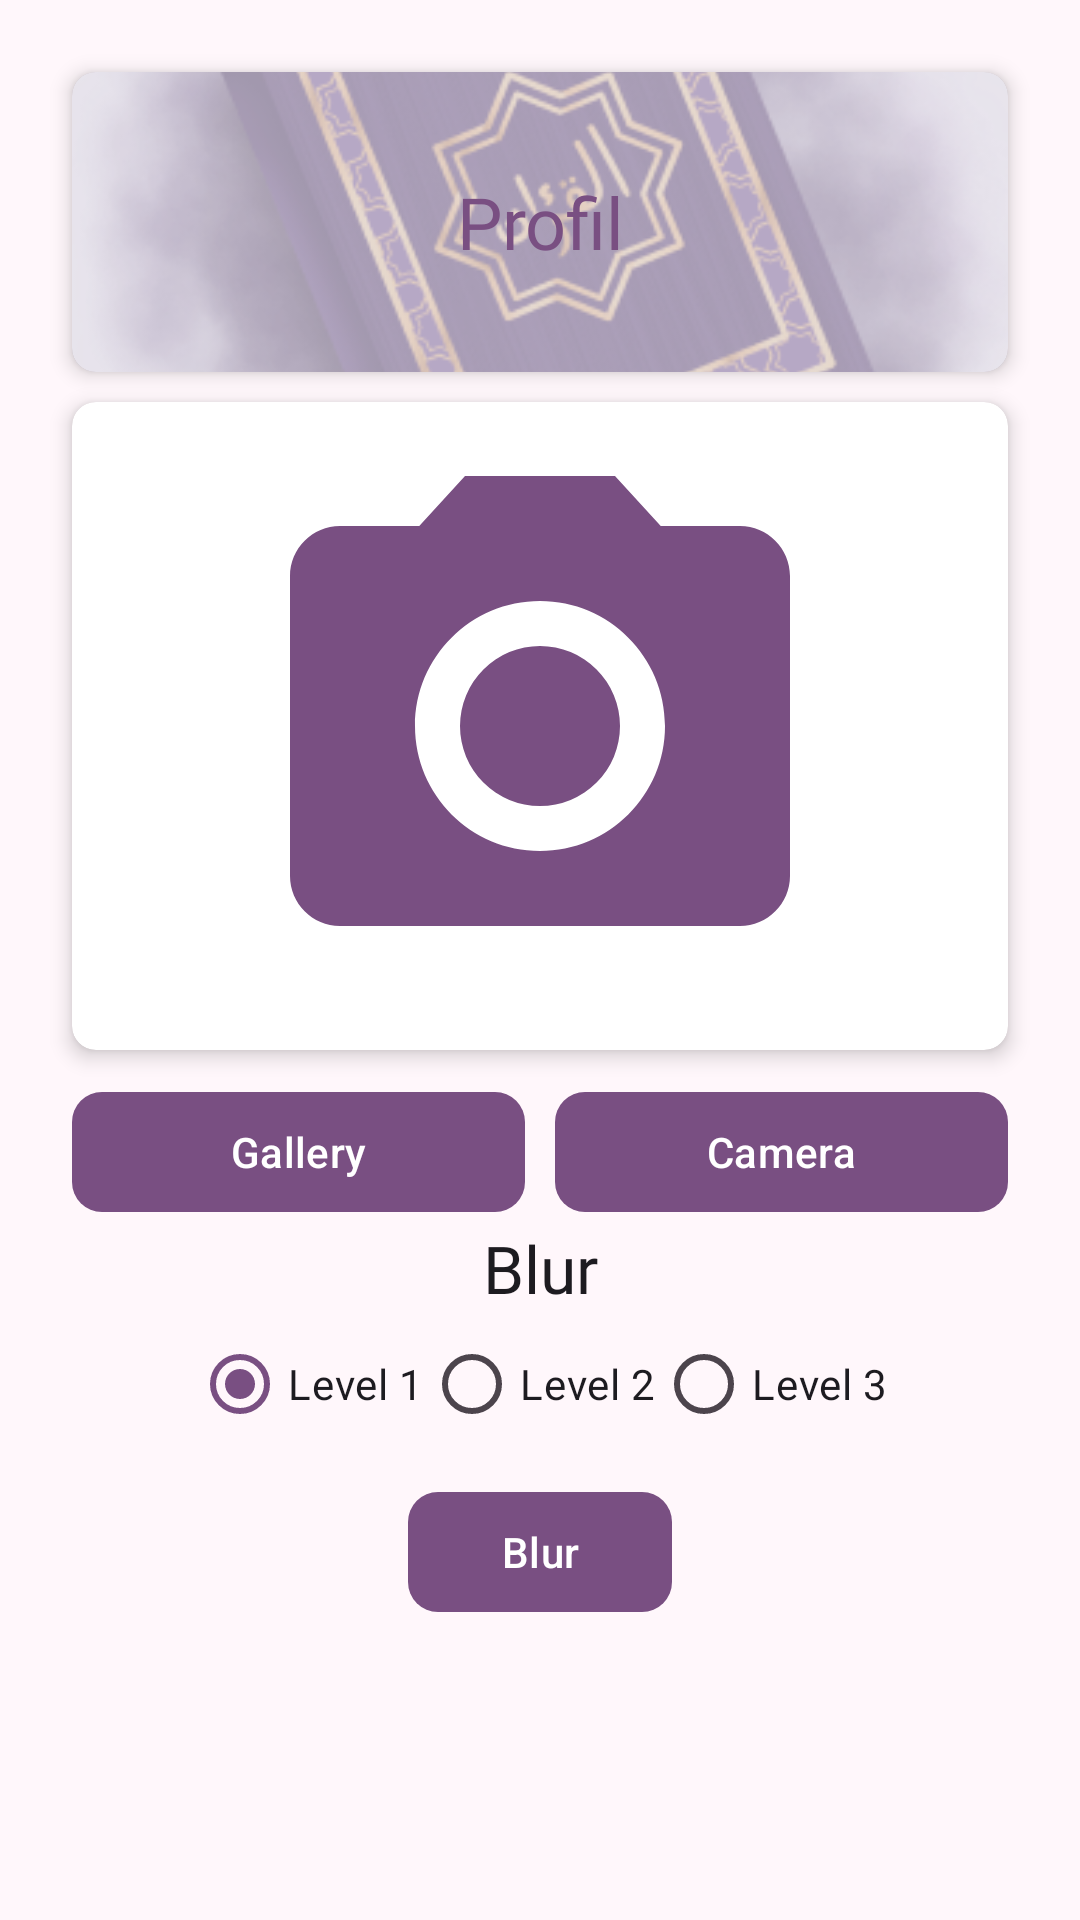

Here is an Android app screen rendered from its layout file. Give the layout XML and the strings, colors and styles it references.
<!-- AndroidManifest.xml: application theme Theme.MyChallenge3 -->
<!-- res/layout/activity_profile.xml -->
<?xml version="1.0" encoding="utf-8"?>
<androidx.constraintlayout.widget.ConstraintLayout xmlns:android="http://schemas.android.com/apk/res/android"
    xmlns:app="http://schemas.android.com/apk/res-auto"
    xmlns:tools="http://schemas.android.com/tools"
    android:id="@+id/main"
    android:layout_width="match_parent"
    android:layout_height="match_parent"
    android:padding="16dp"
    tools:context=".view.profile.ProfileActivity">


    <androidx.cardview.widget.CardView
        android:id="@+id/cv_profile_banner"
        android:layout_width="match_parent"
        android:layout_height="wrap_content"
        android:layout_marginHorizontal="8dp"
        android:layout_marginTop="8dp"
        app:cardCornerRadius="8dp"
        app:cardElevation="4dp"
        app:layout_constraintEnd_toEndOf="parent"
        app:layout_constraintStart_toStartOf="parent"
        app:layout_constraintTop_toTopOf="parent">

        <ImageView
            android:layout_width="match_parent"
            android:layout_height="100dp"
            android:contentDescription="@string/profile_banner"
            android:scaleType="centerCrop"
            android:src="@drawable/bg_welcome" />

        <TextView
            android:id="@+id/tv_item_title_label"
            android:layout_width="match_parent"
            android:layout_height="match_parent"
            android:layout_gravity="center_horizontal"
            android:layout_marginHorizontal="16dp"
            android:layout_marginVertical="16dp"
            android:fontFamily="@font/firasans_bold"
            android:gravity="center_vertical|center_horizontal"
            android:text="@string/profile"
            android:textColor="?attr/colorPrimary"
            android:textSize="24sp" />

    </androidx.cardview.widget.CardView>


    <androidx.cardview.widget.CardView
        android:id="@+id/cv_profile"
        android:layout_width="match_parent"
        android:layout_height="wrap_content"
        android:layout_marginHorizontal="8dp"
        android:layout_marginVertical="10dp"
        app:cardCornerRadius="8dp"
        app:cardElevation="4dp"
        app:layout_constraintEnd_toEndOf="parent"
        app:layout_constraintStart_toStartOf="parent"
        app:layout_constraintTop_toBottomOf="@id/cv_profile_banner">

        <ImageView
            android:id="@+id/previewImageView"
            android:layout_width="match_parent"
            android:layout_height="200dp"
            android:layout_gravity="center"
            android:layout_marginStart="8dp"
            android:layout_marginTop="8dp"
            android:layout_marginEnd="8dp"
            android:layout_marginBottom="8dp"
            android:contentDescription="@string/ikon_kamera"
            android:scaleType="fitCenter"
            app:srcCompat="@drawable/ic_camera" />

    </androidx.cardview.widget.CardView>


    <com.google.android.material.button.MaterialButton
        android:id="@+id/cameraButton"
        android:layout_width="0dp"
        android:layout_height="wrap_content"
        android:layout_marginTop="10dp"
        app:cornerRadius="10dp"
        android:layout_marginEnd="8dp"
        android:text="@string/camera"
        app:layout_constraintEnd_toEndOf="parent"
        app:layout_constraintHorizontal_bias="0.5"
        app:layout_constraintStart_toEndOf="@+id/galleryButton"
        app:layout_constraintTop_toBottomOf="@id/cv_profile" />

    <com.google.android.material.button.MaterialButton
        android:id="@+id/galleryButton"
        android:layout_width="0dp"
        app:cornerRadius="10dp"
        android:layout_height="wrap_content"
        android:layout_marginStart="8dp"
        android:layout_marginTop="10dp"
        android:layout_marginEnd="10dp"
        style=""
        android:elevation="2dp"
        android:scaleType="fitCenter"
        android:text="@string/gallery"
        app:layout_constraintEnd_toStartOf="@+id/cameraButton"
        app:layout_constraintHorizontal_bias="0.5"
        app:layout_constraintStart_toStartOf="parent"
        app:layout_constraintTop_toBottomOf="@id/cv_profile" />


    <TextView
        android:id="@+id/filters_title"
        android:layout_width="wrap_content"
        android:layout_height="wrap_content"
        android:fontFamily="@font/firasans_regular"
        android:text="@string/blur"
        android:textAppearance="@style/TextAppearance.AppCompat.Large"
        app:layout_constraintEnd_toEndOf="parent"
        app:layout_constraintStart_toStartOf="parent"
        app:layout_constraintTop_toBottomOf="@id/cameraButton" />


    <RadioGroup
        android:id="@+id/radio_blur_group"
        android:layout_width="wrap_content"
        android:layout_height="wrap_content"
        android:checkedButton="@+id/radio_blur_lv_1"
        android:gravity="center"
        android:orientation="horizontal"
        app:layout_constraintEnd_toEndOf="parent"
        app:layout_constraintStart_toStartOf="parent"
        app:layout_constraintTop_toBottomOf="@id/filters_title">

        <RadioButton
            android:id="@+id/radio_blur_lv_1"
            android:layout_width="wrap_content"
            android:layout_height="wrap_content"
            android:text="@string/level_1" />

        <RadioButton
            android:id="@+id/radio_blur_lv_2"
            android:layout_width="wrap_content"
            android:layout_height="wrap_content"
            android:text="@string/level_2" />

        <RadioButton
            android:id="@+id/radio_blur_lv_3"
            android:layout_width="wrap_content"
            android:layout_height="wrap_content"
            android:text="@string/level_3" />
    </RadioGroup>

    <com.google.android.material.button.MaterialButton
        android:id="@+id/bt_blur"
        android:layout_width="wrap_content"
        android:layout_height="wrap_content"
        android:layout_marginTop="8dp"
        android:text="@string/blur"
        app:cornerRadius="10dp"
        app:layout_constraintEnd_toEndOf="parent"
        app:layout_constraintStart_toStartOf="parent"
        app:layout_constraintTop_toBottomOf="@id/radio_blur_group" />

    <com.google.android.material.button.MaterialButton
        android:id="@+id/bt_cancel"
        android:layout_width="wrap_content"
        android:layout_height="wrap_content"
        android:layout_marginTop="8dp"
        android:text="@string/cancel"
        android:visibility="gone"
        app:cornerRadius="10dp"
        app:layout_constraintEnd_toEndOf="parent"
        app:layout_constraintStart_toStartOf="parent"
        app:layout_constraintTop_toBottomOf="@id/radio_blur_group" />

    <ProgressBar
        android:id="@+id/progressBar"
        android:layout_width="wrap_content"
        android:layout_height="wrap_content"
        android:layout_marginTop="8dp"
        android:visibility="gone"
        app:layout_constraintEnd_toEndOf="parent"
        app:layout_constraintStart_toStartOf="parent"
        app:layout_constraintTop_toBottomOf="@id/bt_blur" />


</androidx.constraintlayout.widget.ConstraintLayout>
<!-- resources referenced by this layout -->
<resources>
  <!-- drawable ic_camera (drawable) -->
  <vector xmlns:android="http://schemas.android.com/apk/res/android"
      android:width="24dp"
      android:height="24dp"
      android:tint="?attr/colorPrimary"
      android:viewportWidth="24"
      android:viewportHeight="24">
  
      <path
          android:fillColor="@android:color/white"
          android:pathData="M12,12m-3.2,0a3.2,3.2 0,1 1,6.4 0a3.2,3.2 0,1 1,-6.4 0" />
  
      <path
          android:fillColor="@android:color/white"
          android:pathData="M9,2L7.17,4L4,4c-1.1,0 -2,0.9 -2,2v12c0,1.1 0.9,2 2,2h16c1.1,0 2,-0.9 2,-2L22,6c0,-1.1 -0.9,-2 -2,-2h-3.17L15,2L9,2zM12,17c-2.76,0 -5,-2.24 -5,-5s2.24,-5 5,-5 5,2.24 5,5 -2.24,5 -5,5z" />
  
  </vector>
  <string name="blur">Blur</string>
  <string name="camera">Camera</string>
  <string name="cancel">Cancel</string>
  <string name="gallery">Gallery</string>
  <string name="ikon_kamera">ikon kamera</string>
  <string name="level_1">Level 1</string>
  <string name="level_2">Level 2</string>
  <string name="level_3">Level 3</string>
  <string name="profile">Profil</string>
  <string name="profile_banner">Profile Banner</string>
  <style name="Theme.MyChallenge3" parent="Base.Theme.MyChallenge3" />
  <color name="md_theme_primary">#794F82</color>
  <color name="md_theme_onPrimary">#FFFFFF</color>
  <color name="md_theme_primaryContainer">#FCD7FF</color>
  <color name="md_theme_onPrimaryContainer">#2F0A3A</color>
  <color name="md_theme_secondary">#6A596C</color>
  <color name="md_theme_onSecondary">#FFFFFF</color>
  <color name="md_theme_secondaryContainer">#F3DBF2</color>
  <color name="md_theme_onSecondaryContainer">#241727</color>
  <color name="md_theme_tertiary">#835415</color>
  <color name="md_theme_onTertiary">#FFFFFF</color>
  <color name="md_theme_tertiaryContainer">#FFDDBA</color>
  <color name="md_theme_onTertiaryContainer">#2B1700</color>
  <color name="md_theme_error">#BA1A1A</color>
  <color name="md_theme_onError">#FFFFFF</color>
  <color name="md_theme_errorContainer">#FFDAD6</color>
  <color name="md_theme_onErrorContainer">#410002</color>
  <color name="md_theme_background">#FFF7FB</color>
  <color name="md_theme_onBackground">#1F1A1F</color>
  <color name="md_theme_surface">#FFF7FB</color>
  <color name="md_theme_onSurface">#1F1A1F</color>
  <color name="md_theme_surfaceVariant">#ECDFE9</color>
  <color name="md_theme_onSurfaceVariant">#4C444C</color>
  <color name="md_theme_outline">#7E747D</color>
  <color name="md_theme_outlineVariant">#CFC3CD</color>
  <color name="md_theme_inverseSurface">#342F34</color>
  <color name="md_theme_inverseOnSurface">#F8EEF5</color>
  <color name="md_theme_inversePrimary">#E8B6F0</color>
  <color name="md_theme_primaryFixed">#FCD7FF</color>
  <color name="md_theme_onPrimaryFixed">#2F0A3A</color>
  <color name="md_theme_primaryFixedDim">#E8B6F0</color>
  <color name="md_theme_onPrimaryFixedVariant">#5F3869</color>
  <color name="md_theme_secondaryFixed">#F3DBF2</color>
  <color name="md_theme_onSecondaryFixed">#241727</color>
  <color name="md_theme_secondaryFixedDim">#D6C0D6</color>
  <color name="md_theme_onSecondaryFixedVariant">#524154</color>
  <color name="md_theme_tertiaryFixed">#FFDDBA</color>
  <color name="md_theme_onTertiaryFixed">#2B1700</color>
  <color name="md_theme_tertiaryFixedDim">#F9BA72</color>
  <color name="md_theme_onTertiaryFixedVariant">#673D00</color>
  <color name="md_theme_surfaceDim">#E1D7DE</color>
  <color name="md_theme_surfaceBright">#FFF7FB</color>
  <color name="md_theme_surfaceContainerLowest">#FFFFFF</color>
  <color name="md_theme_surfaceContainerLow">#FBF1F8</color>
  <color name="md_theme_surfaceContainer">#F6EBF2</color>
  <color name="md_theme_surfaceContainerHigh">#F0E5EC</color>
  <color name="md_theme_surfaceContainerHighest">#EAE0E7</color>
</resources>
